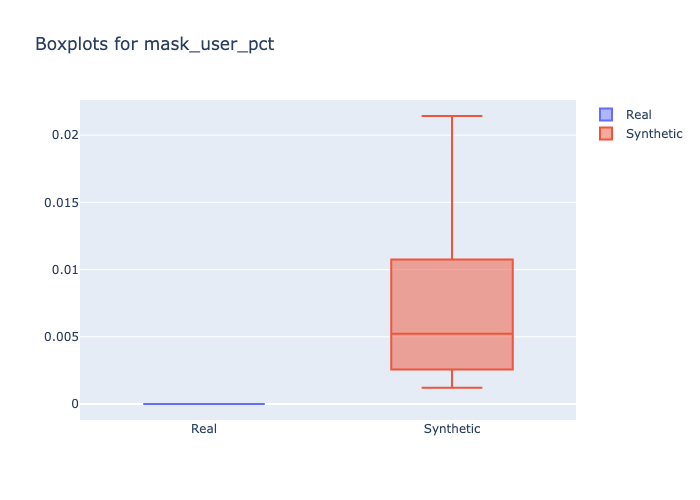

The data file committed next to this chart (first rows):
min, 1st_quantile, mean, median, 3rd_quantile, max
0.0, 0.0, 0.0, 0.0, 0.0, 0.0
0.001215, 0.003005, 0.005766, 0.005234, 0.007186, 0.02142
